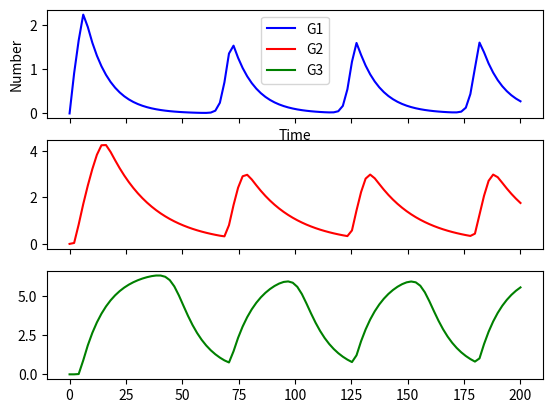

This figure's Python source:
import numpy as np
import matplotlib.pyplot as plt 
import scipy
from scipy import integrate
from scipy.integrate import odeint 


y0 = [0,0,0]

t = np.linspace(0,200, num=100)

k_1 = 0.5
gamma_1 = 0.1
k_2 = 0.5
gamma_2 = 0.05
k_3 = 0.6
gamma_3 = 0.09
n = 9
c = 1

params = [k_1, gamma_1, k_2, gamma_2, k_3, gamma_3,n ,c]


def sim(variables, t, params):

    G1 = variables[0]
    G2 = variables[1]
    G3=variables[2]

    k_1 = params[0]
    gamma_1 = params[1]
    k_2 = params[2]
    gamma_2 = params[3]
    k_3 = params[4]
    gamma_3 = params[5]
    n = params[6]
    c = params[7]


    dG1dt = ((c**n / (c**n + G3**n)) * k_1) - (gamma_1* G1)


    dG2dt = ((G1**n / (c**n + G1**n)) * k_2) - (gamma_2 * G2)

    dG3dt = ((G2**n / (c**n + G2**n)) * k_3) - (gamma_3 * G3)



    return([dG1dt, dG2dt, dG3dt])

y = odeint(sim, y0, t, args= (params,))

f, (ax1, ax2, ax3) = plt. subplots (3, sharex=True, sharey=False)

line1, = ax1.plot(t , y[:,0], color="b", label="G1")
line2, = ax2.plot(t , y[:,1], color="r", label="G2")
line3, = ax3.plot(t, y[:,2], color="g", label="G3")

ax1.set_ylabel('Number')
ax1. set_xlabel('Time')

ax1. legend (handles= [line1, line2, line3])

plt. show()
